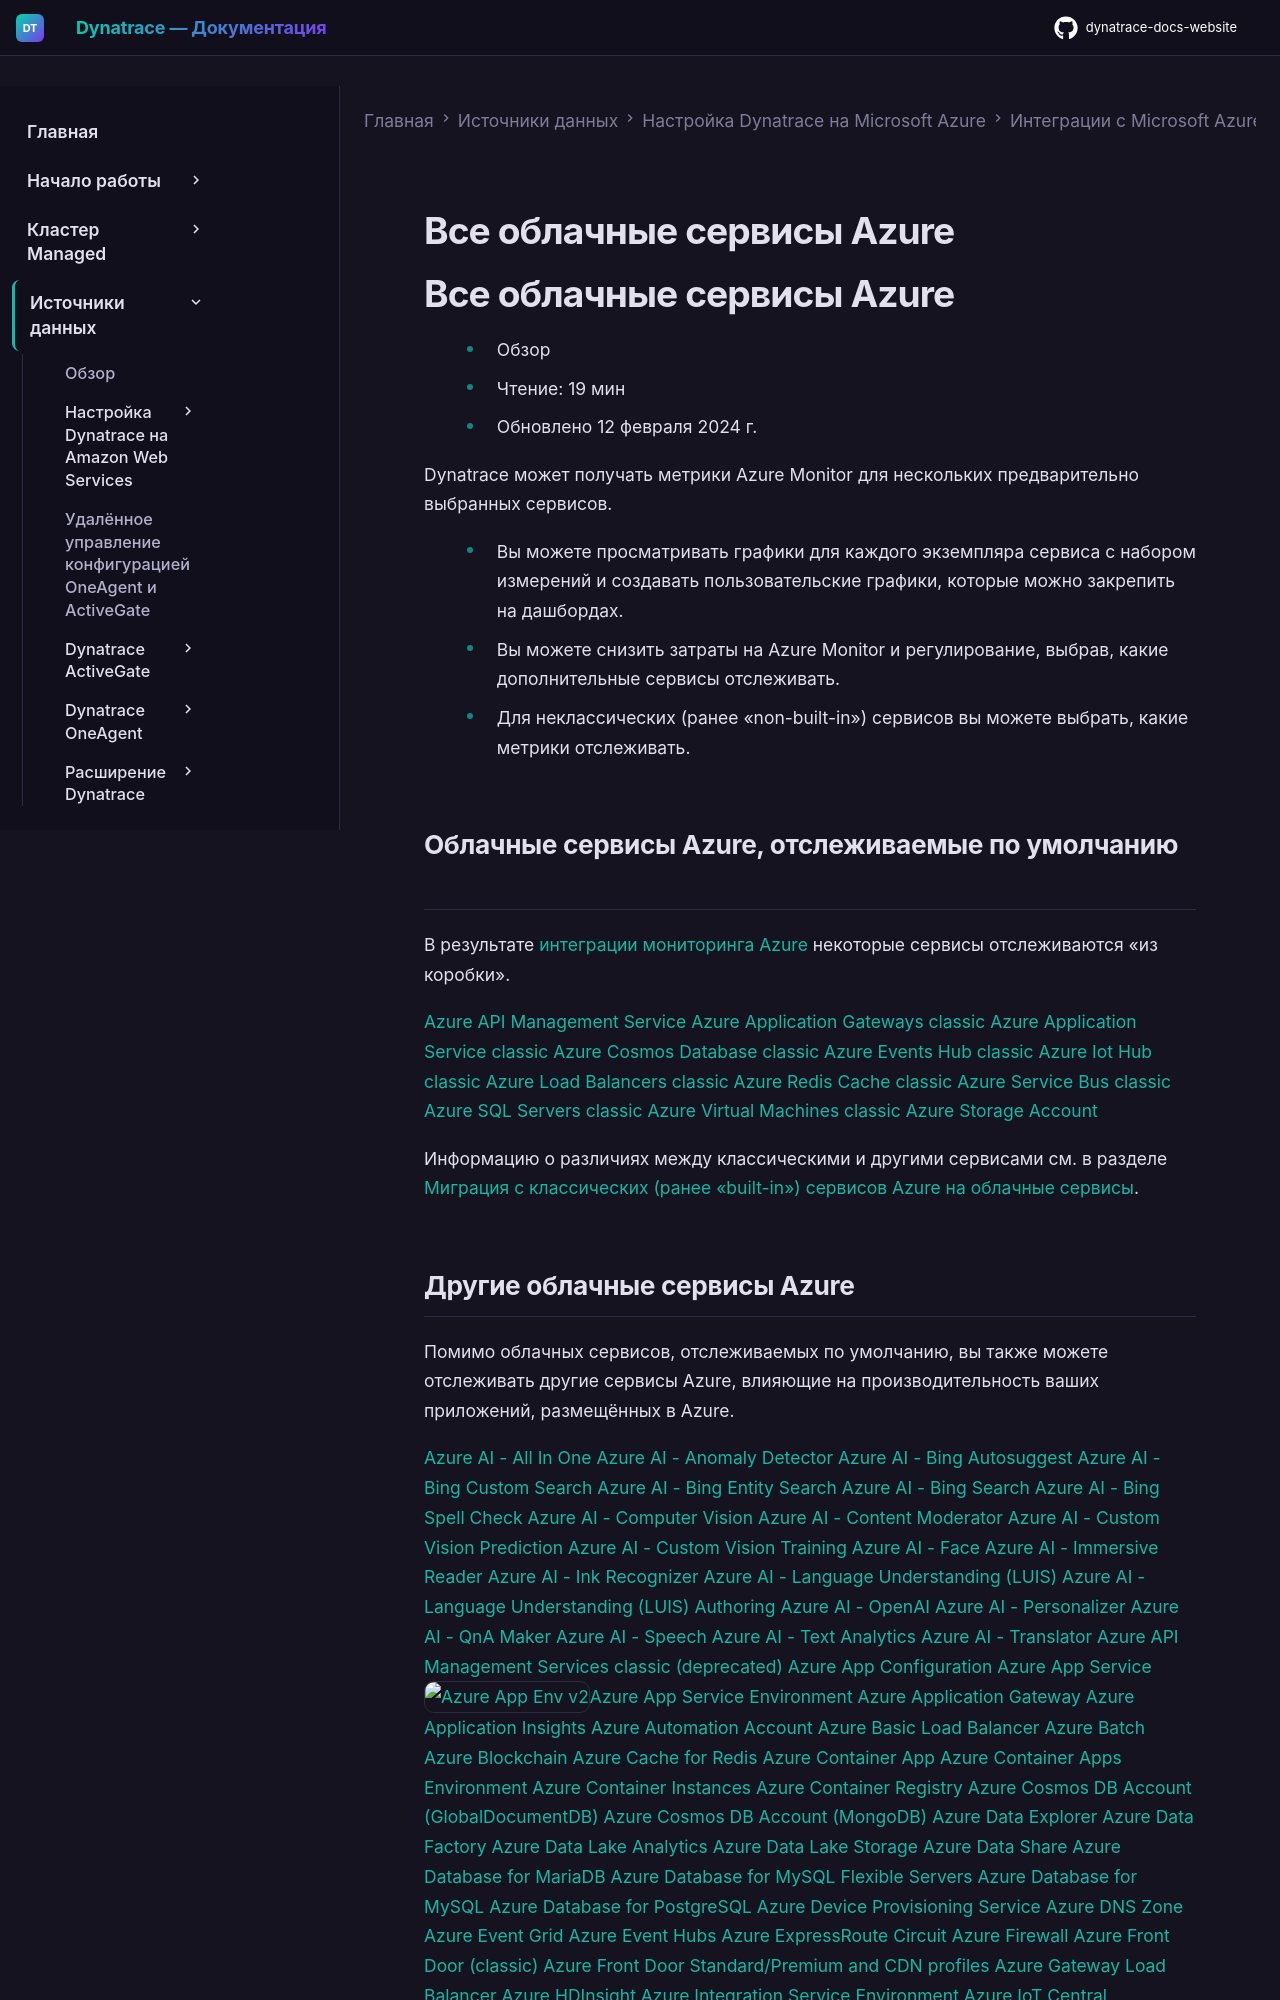

repository: Yerkebulan-Ardabayev/dynatrace-docs-website · page: managed-ru/ingest-from/microsoft-azure-services/azure-integrations/azure-cloud-services-metrics/index.html · generator: mkdocs

---
title: Все облачные сервисы Azure
source: https://docs.dynatrace.com/managed/ingest-from/microsoft-azure-services/azure-integrations/azure-cloud-services-metrics
scraped: 2026-05-12T11:06:49.690094
---

# Все облачные сервисы Azure

# Все облачные сервисы Azure

* Обзор
* Чтение: 19 мин
* Обновлено 12 февраля 2024 г.

Dynatrace может получать метрики Azure Monitor для нескольких предварительно выбранных сервисов.

* Вы можете просматривать графики для каждого экземпляра сервиса с набором измерений и создавать пользовательские графики, которые можно закрепить на дашбордах.
* Вы можете снизить затраты на Azure Monitor и регулирование, выбрав, какие дополнительные сервисы отслеживать.
* Для неклассических (ранее «non-built-in») сервисов вы можете выбрать, какие метрики отслеживать.

## Облачные сервисы Azure, отслеживаемые по умолчанию

В результате [интеграции мониторинга Azure](/managed/ingest-from/microsoft-azure-services/azure-integrations/azure-monitoring-guide "Настройка и конфигурирование мониторинга Azure в Dynatrace.") некоторые сервисы отслеживаются «из коробки».

[Azure API Management Service](/managed/ingest-from/microsoft-azure-services/azure-integrations/azure-cloud-services-metrics/monitor-azure-api-management-service) [Azure Application Gateways classic](/managed/ingest-from/microsoft-azure-services/azure-integrations/azure-cloud-services-metrics/monitor-azure-app-gateways-builtin) [Azure Application Service classic](/managed/ingest-from/microsoft-azure-services/azure-integrations/azure-appservice/monitor-azure-app-service-builtin) [Azure Cosmos Database classic](/managed/ingest-from/microsoft-azure-services/azure-integrations/azure-cloud-services-metrics/monitor-azure-cosmos-db-builtin) [Azure Events Hub classic](/managed/ingest-from/microsoft-azure-services/azure-integrations/azure-cloud-services-metrics/monitor-azure-event-hub-builtin) [Azure Iot Hub classic](/managed/ingest-from/microsoft-azure-services/azure-integrations/azure-cloud-services-metrics/monitor-azure-iot-hub-builtin) [Azure Load Balancers classic](/managed/ingest-from/microsoft-azure-services/azure-integrations/azure-cloud-services-metrics/monitor-azure-load-balancers-builtin) [Azure Redis Cache classic](/managed/ingest-from/microsoft-azure-services/azure-integrations/azure-cloud-services-metrics/monitor-azure-redis-cache-builtin) [Azure Service Bus classic](/managed/ingest-from/microsoft-azure-services/azure-integrations/azure-cloud-services-metrics/monitor-azure-service-bus-builtin) [Azure SQL Servers classic](/managed/ingest-from/microsoft-azure-services/azure-integrations/azure-cloud-services-metrics/monitor-azure-sql-servers-builtin) [Azure Virtual Machines classic](/managed/ingest-from/microsoft-azure-services/azure-integrations/azure-vm/monitor-azure-virtual-machines-builtin) [Azure Storage Account](/managed/ingest-from/microsoft-azure-services/azure-integrations/azure-cloud-services-metrics/monitor-azure-storage-account) 

Информацию о различиях между классическими и другими сервисами см. в разделе [Миграция с классических (ранее «built-in») сервисов Azure на облачные сервисы](/managed/ingest-from/microsoft-azure-services/azure-integrations/azure-monitoring-guide/azure-migration-guide "Миграция классических сервисов Azure на их новые версии.").
